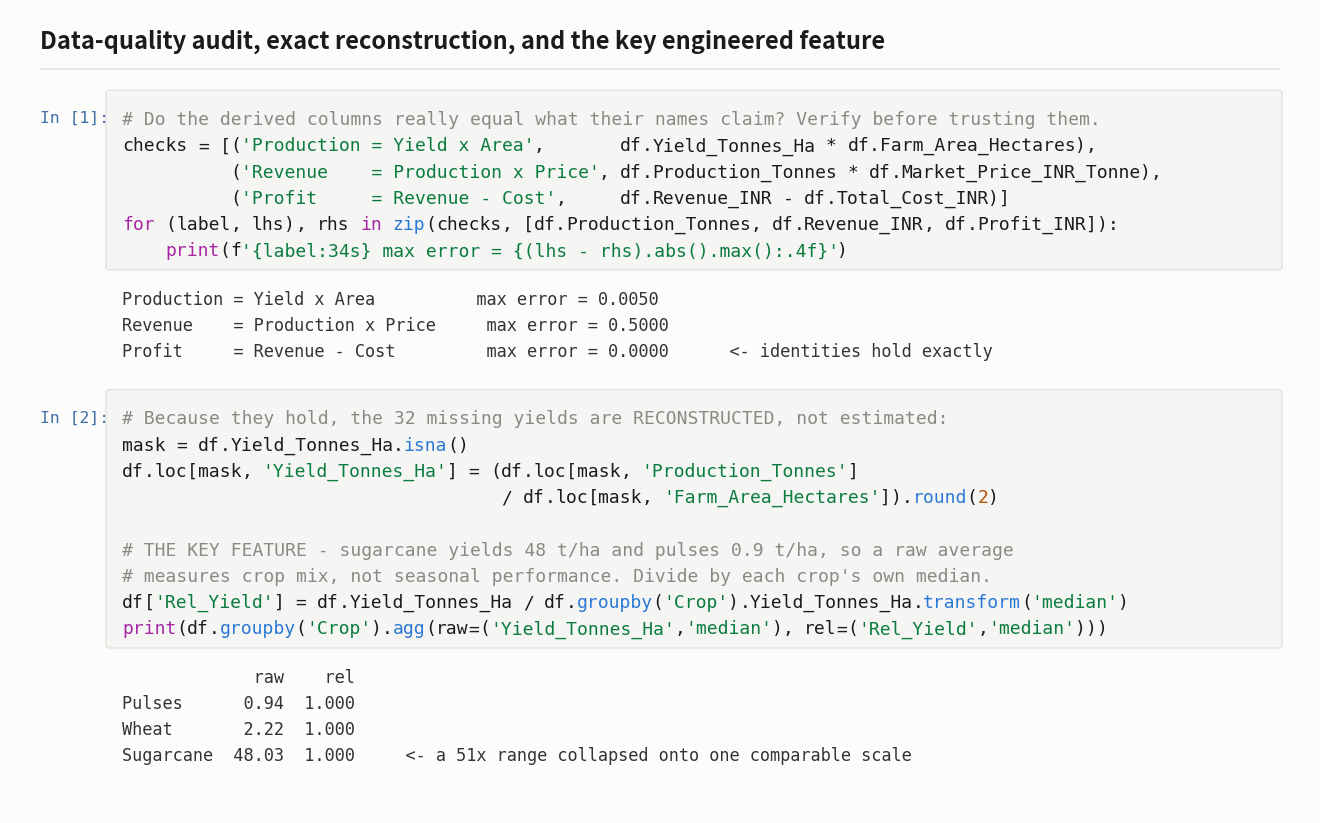

Reproduce this figure in Python. (Note: this script raises an exception after producing the figure.)
# -*- coding: utf-8 -*-
"""Render notebook code + real output as Jupyter-style images sized for 16:9 slides.

Kept wide (aspect ~2.2) and set at 13pt so the code is still legible once the image
is scaled down onto a slide.
"""
import matplotlib as mpl, matplotlib.pyplot as plt
from matplotlib.patches import FancyBboxPatch
mpl.rcParams['savefig.dpi'] = 220

SURF='#fcfcfb'; CELLBG='#f5f5f3'; INK='#1b1b1a'
KW='#a626a4'; STR='#0a7c3e'; NUM='#b35309'; CMT='#8a8985'; FN='#2a78d6'; PROMPT='#3f6ea8'
KEYWORDS={'import','from','as','def','for','in','if','else','elif','return','lambda',
          'not','and','or','assert','print','True','False','None','while'}

def colorize(line):
    if line.lstrip().startswith('#'):
        return [(line, CMT)]
    out=[]; i=0
    while i < len(line):
        ch=line[i]
        if ch in '"\'':
            q=ch; j=i+1
            while j < len(line) and line[j]!=q: j+=1
            out.append((line[i:j+1], STR)); i=j+1
        elif ch=='#':
            out.append((line[i:], CMT)); break
        elif ch.isalpha() or ch=='_':
            j=i
            while j < len(line) and (line[j].isalnum() or line[j]=='_'): j+=1
            w=line[i:j]; nxt=line[j] if j < len(line) else ''
            out.append((w, KW if w in KEYWORDS else (FN if nxt=='(' else INK))); i=j
        elif ch.isdigit():
            j=i
            while j < len(line) and (line[j].isdigit() or line[j]=='.'): j+=1
            out.append((line[i:j], NUM)); i=j
        else:
            out.append((ch, INK)); i+=1
    return out

def render(cells, path, title, width=13.0, fs=13.0):
    lh    = 0.0202 * fs                                # line height, inches
    chw   = fs * 0.00833                               # monospace char width, inches
    x0    = 1.12                                       # left edge of code text
    maxc  = int((width - x0 - 0.30) / chw)             # chars that fit on one line

    over = [(k, len(ln), ln[:60]) for k, (c, o) in enumerate(cells, 1)
            for ln in (c + '\n' + o).split('\n') if len(ln) > maxc]
    if over:
        raise SystemExit(f'line too long for a {width}in canvas (max {maxc} chars): {over}')

    # exact layout height: per cell = code box + gap + output + spacer
    height = 0.90 + 0.10 + sum(len(c.split('\n')) * lh + 0.18 + 0.15
                               + len(o.split('\n')) * lh + 0.30 for c, o in cells)
    fig = plt.figure(figsize=(width, height), facecolor=SURF)
    ax = fig.add_axes([0, 0, 1, 1]); ax.set_xlim(0, width); ax.set_ylim(0, height); ax.axis('off')
    ax.text(0.30, height - 0.32, title, fontsize=17, fontweight='bold', color=INK, va='center')
    ax.plot([0.30, width - 0.30], [height - 0.60]*2, color='#e3e2de', lw=1.1)

    y = height - 0.90
    for k, (code, outp) in enumerate(cells, 1):
        lines = code.split('\n')
        box_h = len(lines) * lh + 0.18
        ax.add_patch(FancyBboxPatch((0.98, y - box_h + 0.07), width - 1.28, box_h,
                                    boxstyle='round,pad=0.02,rounding_size=0.03',
                                    fc=CELLBG, ec='#e3e2de', lw=1.0))
        ax.text(0.30, y - 0.11, f'In [{k}]:', fontsize=fs - 1.2, color=PROMPT,
                family='DejaVu Sans Mono', va='top')
        yy = y - 0.11
        for ln in lines:
            x = 1.12
            for tok, col in colorize(ln):
                ax.text(x, yy, tok, fontsize=fs, color=col,
                        family='DejaVu Sans Mono', va='top', ha='left')
                x += len(tok) * fs * 0.00833
            yy -= lh
        y -= box_h + 0.15
        for ln in outp.split('\n'):
            ax.text(1.12, y, ln, fontsize=fs - 0.8, color='#333331',
                    family='DejaVu Sans Mono', va='top')
            y -= lh
        y -= 0.30
    fig.savefig(path, facecolor=SURF)   # no tight bbox: keeps both code images the same width
    plt.close(fig)
    with __import__('PIL.Image', fromlist=['Image']).open(path) as im:
        w, h = im.size
    print(f'saved {path}   {w}x{h}  aspect {w/h:.2f}')

# ---------------- 1 : data quality -> exact reconstruction -> the key feature ----------
render([
("""# Do the derived columns really equal what their names claim? Verify before trusting them.
checks = [('Production = Yield x Area',       df.Yield_Tonnes_Ha * df.Farm_Area_Hectares),
          ('Revenue    = Production x Price', df.Production_Tonnes * df.Market_Price_INR_Tonne),
          ('Profit     = Revenue - Cost',     df.Revenue_INR - df.Total_Cost_INR)]
for (label, lhs), rhs in zip(checks, [df.Production_Tonnes, df.Revenue_INR, df.Profit_INR]):
    print(f'{label:34s} max error = {(lhs - rhs).abs().max():.4f}')""",
"""Production = Yield x Area          max error = 0.0050
Revenue    = Production x Price     max error = 0.5000
Profit     = Revenue - Cost         max error = 0.0000      <- identities hold exactly"""),

("""# Because they hold, the 32 missing yields are RECONSTRUCTED, not estimated:
mask = df.Yield_Tonnes_Ha.isna()
df.loc[mask, 'Yield_Tonnes_Ha'] = (df.loc[mask, 'Production_Tonnes']
                                   / df.loc[mask, 'Farm_Area_Hectares']).round(2)

# THE KEY FEATURE - sugarcane yields 48 t/ha and pulses 0.9 t/ha, so a raw average
# measures crop mix, not seasonal performance. Divide by each crop's own median.
df['Rel_Yield'] = df.Yield_Tonnes_Ha / df.groupby('Crop').Yield_Tonnes_Ha.transform('median')
print(df.groupby('Crop').agg(raw=('Yield_Tonnes_Ha','median'), rel=('Rel_Yield','median')))""",
"""             raw    rel
Pulses      0.94  1.000
Wheat       2.22  1.000
Sugarcane  48.03  1.000     <- a 51x range collapsed onto one comparable scale"""),
], 'figures/code01_cleaning.png',
   'Data-quality audit, exact reconstruction, and the key engineered feature')

# ---------------- 2 : the trap, and what the nested models show ----------------------
render([
("""# The obvious test FAILS - between-crop variance (0.3 to 101 t/ha) swamps the effect
F, p = stats.f_oneway(*[g.Yield_Tonnes_Ha.values for _, g in df.groupby('Season')])
print(f'ANOVA on RAW yield         F = {F:6.2f}   p = {p:.3f}    <- NOT significant')

H, p = stats.kruskal(*[g.Rel_Yield.values for _, g in df.groupby('Season')])
print(f'Kruskal on CROP-RELATIVE   H = {H:6.2f}   p = {p:.1e}  <- highly significant')""",
"""ANOVA on RAW yield         F =   1.46   p = 0.232    <- NOT significant
Kruskal on CROP-RELATIVE   H = 254.13   p = 6.5e-56  <- highly significant"""),

("""# Does the SEASON LABEL explain yield, or do the measurable growing CONDITIONS?
for name, X in [('A  season dummies only',     S),
                ('B  growing conditions only', ENV_X),
                ('C  conditions + season',     np.column_stack([ENV_X, S]))]:
    _, r2, adj, k = ols(X, y)
    print(f'{name:30s} R2 = {r2:.4f}   adj R2 = {adj:.4f}   vars = {k-1}')""",
"""A  season dummies only         R2 = 0.0603   adj R2 = 0.0598   vars = 2
B  growing conditions only     R2 = 0.1245   adj R2 = 0.1212   vars = 15
C  conditions + season         R2 = 0.1297   adj R2 = 0.1259   vars = 17

-> Conditions explain 2.1x what the season label does; season adds only +0.005.
   Season is a PROXY for growing conditions - and conditions can be managed."""),
], 'figures/code02_testing.png',
   'The trap in the obvious test, and what the nested models reveal')
